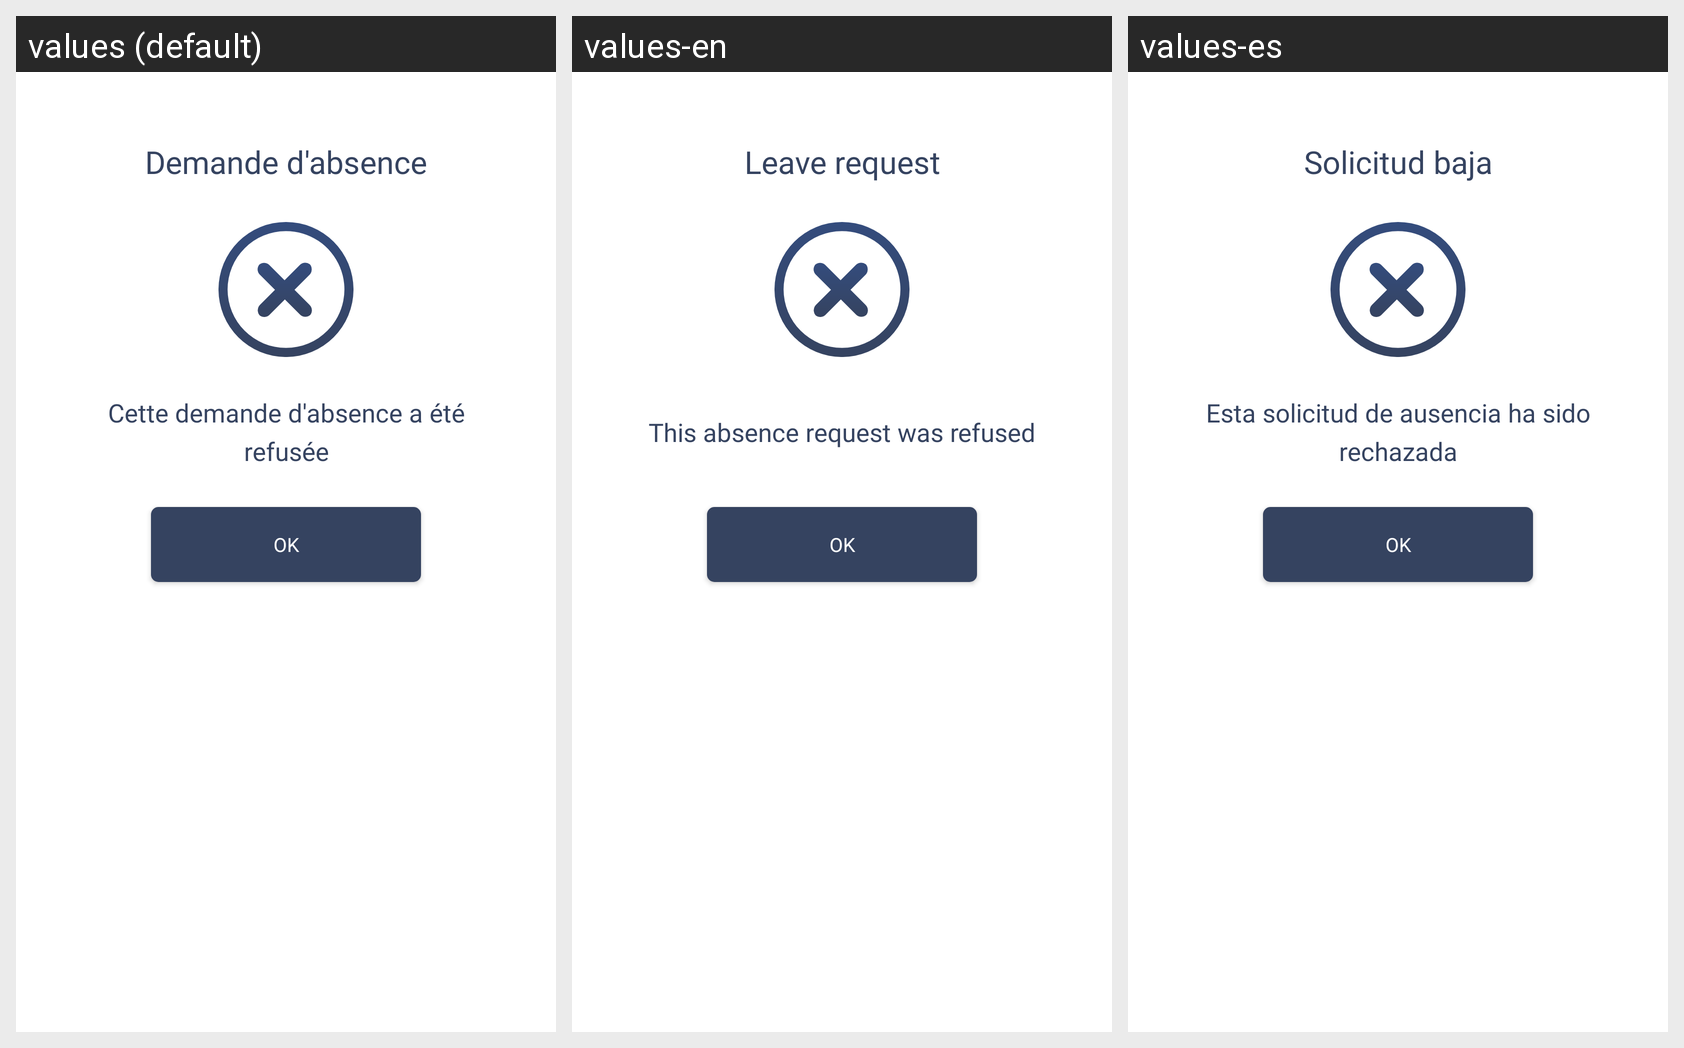

Locale-by-locale string values for the Android screen shown in this grid:
Android screen res/layout/dialog_absence_refused.xml rendered under 3 locales, left to right: values (default), values-en, values-es. Device: Nexus 5 (rendered at 1080×1920; each locale shown at half size, 540×960, under a caption strip naming it); theme AppTheme.
Strings drawn on this screen, with the default value and each locale's value (text and hints the layout hard-codes, and strings that could not be matched under every locale, appear in the picture but are not listed):

demande_d_absence
  values: Demande d'absence
  values-en: Leave request
  values-es: Solicitud baja

cette_demande_d_absence_a_t_refus_e
  values: Cette demande d'absence a été refusée
  values-en: This absence request was refused
  values-es: Esta solicitud de ausencia ha sido rechazada

ok
  values: Ok
  values-en: Ok
  values-es: Ok
